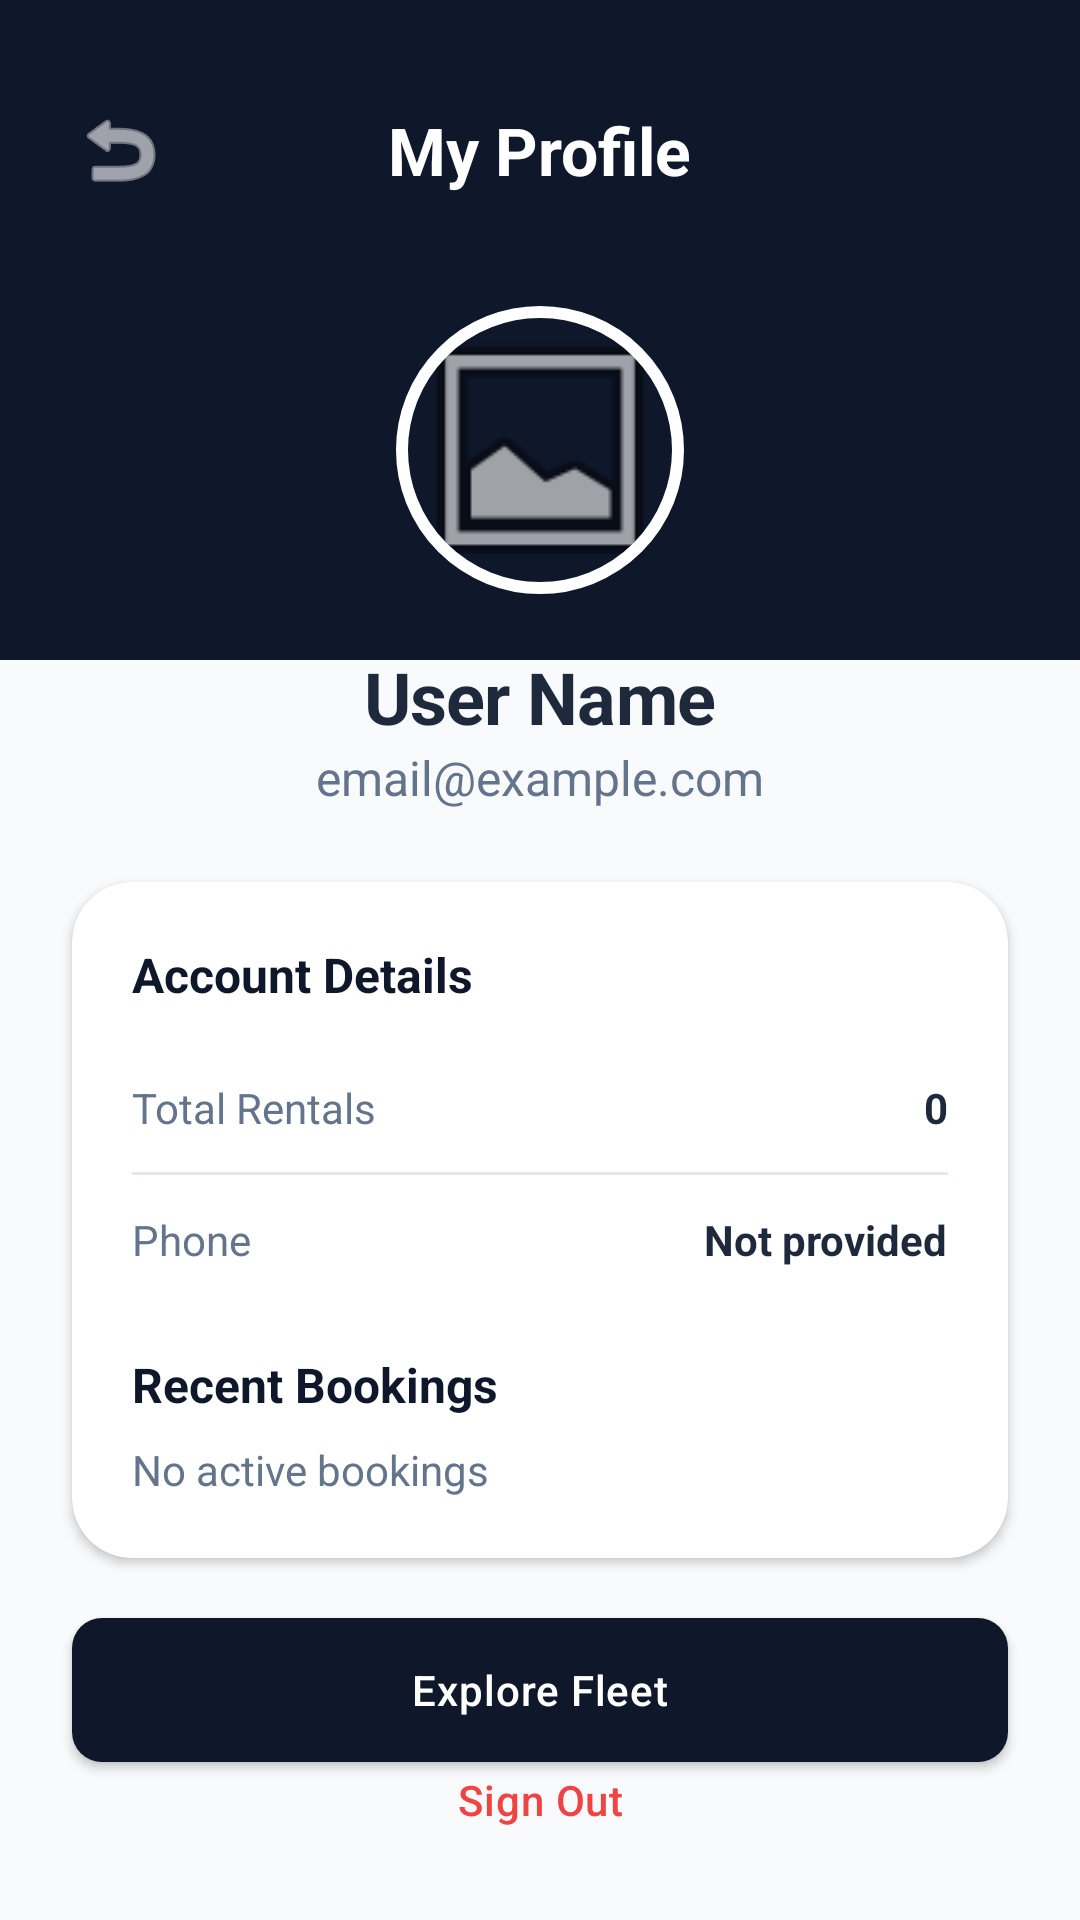

This screen was rendered from an Android layout file. Write that file and the resources it references.
<!-- AndroidManifest.xml: application theme Theme.EasyWheels -->
<!-- res/layout/activity_profile.xml -->
<?xml version="1.0" encoding="utf-8"?>
<androidx.constraintlayout.widget.ConstraintLayout xmlns:android="http://schemas.android.com/apk/res/android"
    xmlns:app="http://schemas.android.com/apk/res-auto"
    android:layout_width="match_parent"
    android:layout_height="match_parent"
    android:background="@color/backgroundColor">

    <View
        android:id="@+id/topBackground"
        android:layout_width="match_parent"
        android:layout_height="220dp"
        android:background="@color/primaryColor"
        app:layout_constraintTop_toTopOf="parent" />

    <ImageButton
        android:id="@+id/backBtn"
        android:layout_width="48dp"
        android:layout_height="48dp"
        android:layout_marginStart="16dp"
        android:layout_marginTop="26dp"
        android:background="?attr/selectableItemBackgroundBorderless"
        android:contentDescription="Back"
        android:src="@android:drawable/ic_menu_revert"
        app:layout_constraintStart_toStartOf="parent"
        app:layout_constraintTop_toTopOf="parent"
        app:tint="@color/white" />

    <TextView
        android:id="@+id/profileTitle"
        android:layout_width="wrap_content"
        android:layout_height="wrap_content"
        android:text="My Profile"
        android:textColor="@color/white"
        android:textSize="22sp"
        android:textStyle="bold"
        app:layout_constraintBottom_toBottomOf="@id/backBtn"
        app:layout_constraintEnd_toEndOf="parent"
        app:layout_constraintStart_toStartOf="parent"
        app:layout_constraintTop_toTopOf="@id/backBtn" />

    <com.google.android.material.imageview.ShapeableImageView
        android:id="@+id/profileImage"
        android:layout_width="100dp"
        android:layout_height="100dp"
        android:layout_marginTop="100dp"
        android:padding="4dp"
        android:scaleType="centerCrop"
        android:src="@android:drawable/ic_menu_gallery"
        app:layout_constraintEnd_toEndOf="parent"
        app:layout_constraintStart_toStartOf="parent"
        app:layout_constraintTop_toTopOf="parent"
        app:shapeAppearanceOverlay="@style/CircleImage"
        app:strokeColor="@color/white"
        app:strokeWidth="4dp" />

    <TextView
        android:id="@+id/userNameText"
        android:layout_width="wrap_content"
        android:layout_height="wrap_content"
        android:layout_marginTop="16dp"
        android:text="User Name"
        android:textColor="@color/primaryTextColor"
        android:textSize="24sp"
        android:textStyle="bold"
        android:letterSpacing="-0.01"
        app:layout_constraintEnd_toEndOf="parent"
        app:layout_constraintStart_toStartOf="parent"
        app:layout_constraintTop_toBottomOf="@id/profileImage" />

    <TextView
        android:id="@+id/userEmailText"
        android:layout_width="wrap_content"
        android:layout_height="wrap_content"
        android:text="email@example.com"
        android:textColor="@color/secondaryTextColor"
        android:textSize="16sp"
        app:layout_constraintEnd_toEndOf="parent"
        app:layout_constraintStart_toStartOf="parent"
        app:layout_constraintTop_toBottomOf="@id/userNameText" />

    <com.google.android.material.card.MaterialCardView
        android:id="@+id/infoCard"
        android:layout_width="match_parent"
        android:layout_height="wrap_content"
        android:layout_marginHorizontal="24dp"
        android:layout_marginTop="24dp"
        app:cardCornerRadius="20dp"
        app:cardElevation="2dp"
        app:layout_constraintTop_toBottomOf="@id/userEmailText">

        <LinearLayout
            android:layout_width="match_parent"
            android:layout_height="wrap_content"
            android:orientation="vertical"
            android:padding="20dp">

            <TextView
                android:layout_width="match_parent"
                android:layout_height="wrap_content"
                android:text="Account Details"
                android:textColor="@color/primaryColor"
                android:textStyle="bold"
                android:textSize="16sp"
                android:layout_marginBottom="12dp"/>

            <LinearLayout
                android:layout_width="match_parent"
                android:layout_height="wrap_content"
                android:orientation="horizontal"
                android:paddingVertical="12dp">
                <TextView
                    android:layout_width="0dp"
                    android:layout_height="wrap_content"
                    android:layout_weight="1"
                    android:text="Total Rentals"
                    android:textColor="@color/secondaryTextColor"/>
                <TextView
                    android:id="@+id/rentalCount"
                    android:layout_width="wrap_content"
                    android:layout_height="wrap_content"
                    android:text="0"
                    android:textColor="@color/primaryTextColor"
                    android:textStyle="bold"/>
            </LinearLayout>

            <View
                android:layout_width="match_parent"
                android:layout_height="1dp"
                android:background="@color/gray_200"/>

            <LinearLayout
                android:layout_width="match_parent"
                android:layout_height="wrap_content"
                android:orientation="horizontal"
                android:paddingVertical="12dp">
                <TextView
                    android:layout_width="0dp"
                    android:layout_height="wrap_content"
                    android:layout_weight="1"
                    android:text="Phone"
                    android:textColor="@color/secondaryTextColor"/>
                <TextView
                    android:id="@+id/phoneText"
                    android:layout_width="wrap_content"
                    android:layout_height="wrap_content"
                    android:text="Not provided"
                    android:textColor="@color/primaryTextColor"
                    android:textStyle="bold"/>
            </LinearLayout>

            <TextView
                android:layout_width="match_parent"
                android:layout_height="wrap_content"
                android:text="Recent Bookings"
                android:textColor="@color/primaryColor"
                android:textStyle="bold"
                android:textSize="16sp"
                android:layout_marginTop="16dp"
                android:layout_marginBottom="8dp"/>

            <TextView
                android:id="@+id/bookingStatusText"
                android:layout_width="match_parent"
                android:layout_height="wrap_content"
                android:text="No active bookings"
                android:textColor="@color/secondaryTextColor"
                android:textSize="14sp"/>

        </LinearLayout>
    </com.google.android.material.card.MaterialCardView>

    <com.google.android.material.button.MaterialButton
        android:id="@+id/browseCarsButton"
        android:layout_width="match_parent"
        android:layout_height="wrap_content"
        android:layout_marginHorizontal="24dp"
        android:layout_marginTop="20dp"
        android:text="Explore Fleet"
        android:paddingVertical="14dp"
        app:cornerRadius="10dp"
        app:layout_constraintTop_toBottomOf="@id/infoCard" />

    <com.google.android.material.button.MaterialButton
        android:id="@+id/loginButton"
        android:layout_width="match_parent"
        android:layout_height="wrap_content"
        android:layout_marginHorizontal="24dp"
        android:layout_marginTop="12dp"
        android:text="Login"
        android:visibility="gone"
        android:paddingVertical="14dp"
        app:cornerRadius="10dp"
        app:layout_constraintTop_toBottomOf="@id/browseCarsButton" />

    <com.google.android.material.button.MaterialButton
        android:id="@+id/logoutBtn"
        style="@style/Widget.MaterialComponents.Button.TextButton"
        android:layout_width="wrap_content"
        android:layout_height="wrap_content"
        android:layout_marginBottom="16dp"
        android:text="Sign Out"
        android:textColor="@color/errorColor"
        app:layout_constraintBottom_toBottomOf="parent"
        app:layout_constraintEnd_toEndOf="parent"
        app:layout_constraintStart_toStartOf="parent" />

</androidx.constraintlayout.widget.ConstraintLayout>
<!-- resources referenced by this layout -->
<resources>
  <color name="backgroundColor">#F8FAFC</color>
  <color name="errorColor">#EF4444</color>
  <color name="gray_200">#E2E8F0</color>
  <color name="primaryColor">#0F172A</color>
  <color name="primaryTextColor">#1E293B</color>
  <color name="secondaryTextColor">#64748B</color>
  <color name="white">#FFFFFF</color>
  <style name="CircleImage" parent="">
          <item name="cornerSize">50%</item>
      </style>
  <style name="Theme.EasyWheels" parent="Theme.MaterialComponents.Light.NoActionBar">
          
          <item name="colorPrimary">@color/primaryColor</item>
          <item name="colorPrimaryVariant">@color/primaryDarkColor</item>
          <item name="colorOnPrimary">@color/white</item>
  
          
          <item name="colorSecondary">@color/secondaryColor</item>
          <item name="colorSecondaryVariant">@color/secondaryDarkColor</item>
          <item name="colorOnSecondary">@color/white</item>
  
          
          <item name="android:statusBarColor">@color/primaryDarkColor</item>
          <item name="android:windowLightStatusBar">false</item>
  
          
          <item name="android:windowBackground">@color/backgroundColor</item>
          <item name="colorSurface">@color/surfaceColor</item>
          <item name="colorError">@color/errorColor</item>
  
          <item name="textAppearanceHeadline6">@style/TextAppearance.EasyWheels.Headline6</item>
          <item name="textAppearanceBody1">@style/TextAppearance.EasyWheels.Body1</item>
  
          
          <item name="materialButtonStyle">@style/Widget.EasyWheels.Button</item>
  
          
          <item name="textInputStyle">@style/Widget.EasyWheels.TextInputLayout</item>
      </style>
  <color name="primaryDarkColor">#020617</color>
  <color name="secondaryColor">#3B82F6</color>
  <color name="secondaryDarkColor">#2563EB</color>
  <color name="surfaceColor">#FFFFFF</color>
  <style name="TextAppearance.EasyWheels.Headline6" parent="TextAppearance.MaterialComponents.Headline6">
          <item name="android:textColor">@color/primaryTextColor</item>
          <item name="android:textStyle">bold</item>
      </style>
  <style name="TextAppearance.EasyWheels.Body1" parent="TextAppearance.MaterialComponents.Body1">
          <item name="android:textColor">@color/secondaryTextColor</item>
      </style>
  <style name="Widget.EasyWheels.Button" parent="Widget.MaterialComponents.Button">
          <item name="cornerRadius">8dp</item>
          <item name="android:insetTop">0dp</item>
          <item name="android:insetBottom">0dp</item>
          <item name="android:textAllCaps">false</item>
          <item name="android:letterSpacing">0.02</item>
          <item name="android:paddingTop">12dp</item>
          <item name="android:paddingBottom">12dp</item>
      </style>
  <style name="Widget.EasyWheels.TextInputLayout" parent="Widget.MaterialComponents.TextInputLayout.OutlinedBox">
          <item name="boxStrokeColor">@color/gray_300</item>
          <item name="boxStrokeWidth">1dp</item>
          <item name="boxCornerRadiusTopStart">8dp</item>
          <item name="boxCornerRadiusTopEnd">8dp</item>
          <item name="boxCornerRadiusBottomStart">8dp</item>
          <item name="boxCornerRadiusBottomEnd">8dp</item>
          <item name="hintTextColor">@color/secondaryColor</item>
      </style>
  <color name="gray_300">#CBD5E1</color>
</resources>
